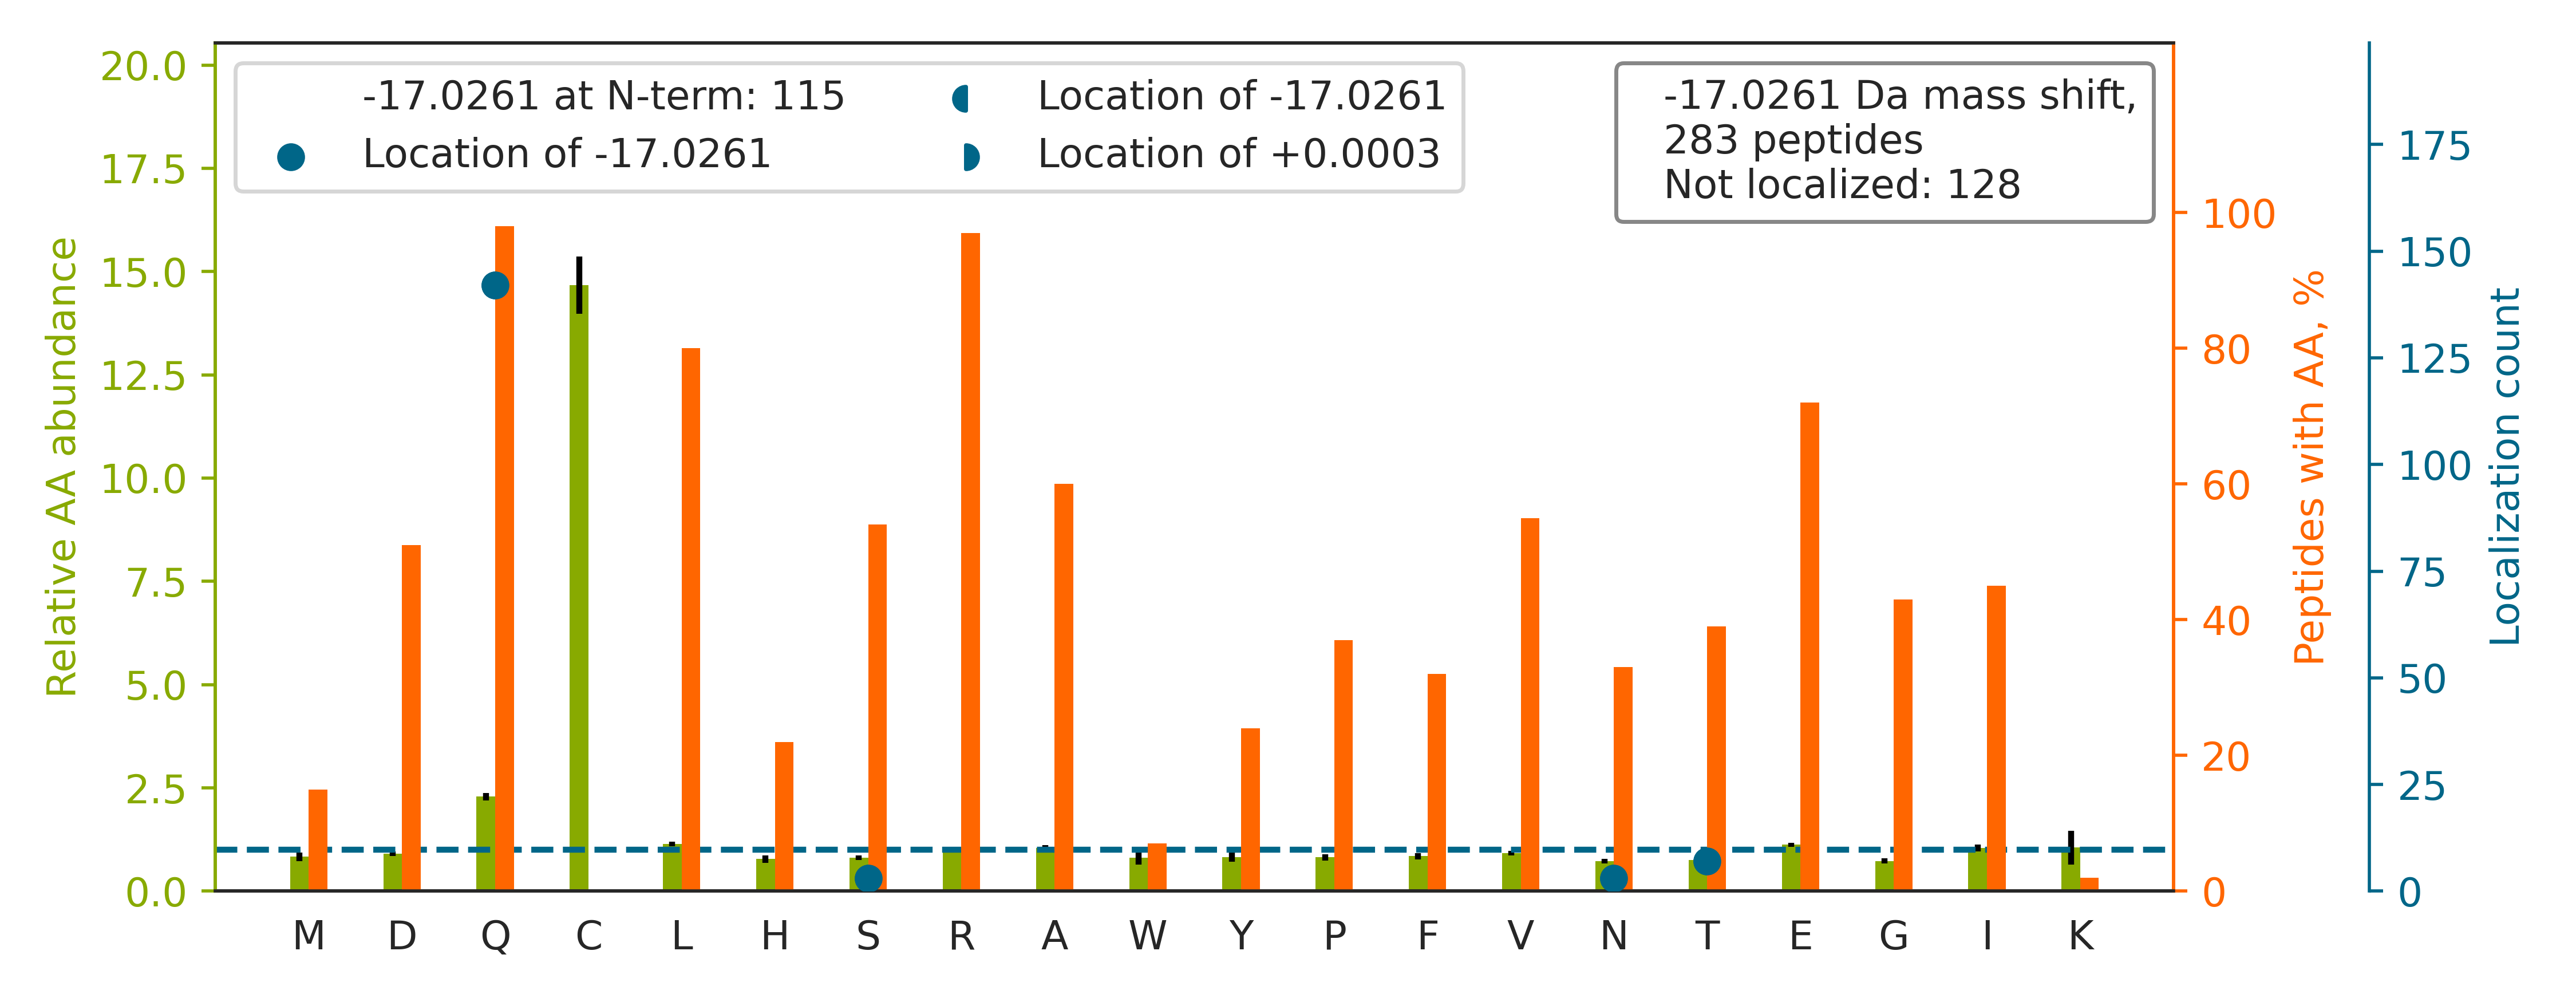

The data file committed next to this chart (first rows):
top isoform	localization score	spectrum
QDHPSSMGVYGQESGGFSGPGENR		Exp1_Rep1_Frac2.20007.20007.3
QLPFRGDDGIFDDNFIEER		Exp1_Rep1_Frac2.34243.34243.2
QAADMILLDDNFASIVTGVEEGR		Exp1_Rep1_Frac2.35519.35519.2
QSLGHGQHGSGSGQSPSPSR		Exp1_Rep1_Frac4.5052.5052.3
QDLLTAAPASEIAEGLNLHTIR		Exp1_Rep1_Frac3.34120.34120.2
QPT[-17]VLILDEATSALDAESER	0.001805	Exp1_Rep1_Frac2.35436.35436.2
QTDDLRGEIAVLEATVQNNQDER		Exp1_Rep1_Frac2.34183.34183.3
QVLGQMVIDEELLGDGHSYSPR		Exp1_Rep1_Frac2.33924.33924.2
Q[-17]MAEIAVNAVLTVADMER	1	Exp1_Rep1_Frac4.35506.35506.2
QVTITGSAASISLAQYLINAR		Exp1_Rep1_Frac8.34089.34089.2
QHHPPYHQQHHQGPPPGGPGGR		Exp1_Rep1_Frac3.4342.4342.4
QVELALWDTAGQEDYDR		Exp1_Rep1_Frac2.35253.35253.2
QEELESTEVGVQGGAFEGTHMGPFVER		Exp1_Rep1_Frac2.30990.30990.3
QEQAPVEDAGPTGANEDDSDVPAVVPLSEYDAVER		Exp1_Rep1_Frac1.33329.33329.3
QLTEMLPSILNQLGADSLTSLR		Exp1_Rep1_Frac6.35199.35199.3
QVVQGLLSETYLEAHR		Exp1_Rep1_Frac3.32139.32139.2
QQ[-17]LSAEELDAQLDAYNAR	0.8383	Exp1_Rep1_Frac1.31838.31838.2
Q[-17]PSLHMSAAAASR	0.8613	Exp1_Rep1_Frac8.13562.13562.2
Q[-17]HPVPPPAQNQNQVR	0.9997	Exp1_Rep1_Frac2.9212.9212.2
QAPQTIHLPSGEILDVFDAAER		Exp1_Rep1_Frac3.34543.34543.3
QEQ[-17]IQAMPLADSQAVR	0.8711	Exp1_Rep1_Frac2.28368.28368.2
QNLLSQSHAYQQFLR		Exp1_Rep1_Frac8.27127.27127.2
Q[-17]DWEHAANDVSFATIR	1	Exp1_Rep1_Frac2.30367.30367.2
QGGGGGGGSVPGIER		Exp1_Rep1_Frac1.16642.16642.2
QAQVATGGGPGAPPGSQPDYSAAWAEYYR		Exp1_Rep1_Frac3.32262.32262.3
Q[-17]PETVLTETPQDTIELNR	0.7975	Exp1_Rep1_Frac1.31527.31527.2
QLPFRGDEGIFEESFIEER		Exp1_Rep1_Frac2.34120.34120.2
QYASLTGTQALPPLFSLGYHQSR		Exp1_Rep1_Frac7.32889.32889.3
QLEVYTSGGDPESVAGEYGR		Exp1_Rep1_Frac2.31189.31189.2
QTNPSAMEVEEDDPVPEIR		Exp1_Rep1_Frac1.30464.30464.2
Q[-17]ISQMADDTVAELDR	0.06586	Exp1_Rep1_Frac1.32402.32402.2
QIQEEITGNTEALSGR		Exp1_Rep1_Frac1.28299.28299.2
QQ[-17]SEEDLLLQDFSR	0.8392	Exp1_Rep1_Frac1.33544.33544.2
QVYEEEYGSSLEDDVVGDTSGYYQR		Exp1_Rep1_Frac1.32747.32747.3
Q[-17]DDPFELFIAATNIR	1	Exp1_Rep1_Frac5.35296.35296.2
QLETVLDDLDPENALLPAGFR		Exp1_Rep1_Frac3.35605.35605.2
QQ[-17]NELAELHANLAR	0.8405	Exp1_Rep1_Frac2.23911.23911.2
QEPQPQGPPPAAGAVASYDYLVIGGGSGGLASAR		Exp1_Rep1_Frac3.35124.35124.3
QAQLAQTLQQQEQASQGLR		Exp1_Rep1_Frac2.29072.29072.3
Q[-17]EIFQEQLAAVPEFR	0.104	Exp1_Rep1_Frac2.34973.34973.2
QLQ[-17]ALSSELAQAR	0.7943	Exp1_Rep1_Frac2.32768.32768.2
ENGVHSLIIEPVTSR		Exp1_Rep1_Frac2.24785.24785.2
QLLGHMEDLEGDAQSVLDAR		Exp1_Rep1_Frac2.33902.33902.3
QGIEYILSNQGYVR		Exp1_Rep1_Frac3.33685.33685.2
QIS[-17]NLQQSISDAEQR	0.8549	Exp1_Rep1_Frac1.29056.29056.2
QTQTFTTYSDNQPGVLIQVYEGER		Exp1_Rep1_Frac3.33904.33904.3
Q[-17]EYFVVAATLQDIIR	1	Exp1_Rep1_Frac4.35427.35427.2
QLASGLLLVTGPLVLNR		Exp1_Rep1_Frac8.34217.34217.2
QADN[-17]PHVALYQAR	0.8604	Exp1_Rep1_Frac2.16358.16358.2
Q[-17]LEESVDALSEELVQLR	0.9645	Exp1_Rep1_Frac2.35396.35396.2
QTQIFTTYSDNQPGVLIQVYEGER		Exp1_Rep1_Frac3.35231.35231.3
QLLFPAEEDNGAGPPR		Exp1_Rep1_Frac2.32883.32883.2
QWYESHYALPLGR		Exp1_Rep1_Frac3.30387.30387.2
Q[-17]RDEQLLTNVLETLR	0.03237	Exp1_Rep1_Frac3.33920.33920.3
QIVWNGPVGVFEWEAFAR		Exp1_Rep1_Frac6.35093.35093.2
QQVASLETNDPILGFQATNER		Exp1_Rep1_Frac2.33408.33408.3
QLQ[-17]DELEMLVER	0.7887	Exp1_Rep1_Frac2.35285.35285.2
QSSTDSSGGHPGPR		Exp1_Rep1_Frac5.4304.4304.2
Q[-17]DIAVISDSYFPR	1	Exp1_Rep1_Frac3.34253.34253.2
QETELSPEMISSGSWR		Exp1_Rep1_Frac2.32174.32174.2
... 223 more rows
